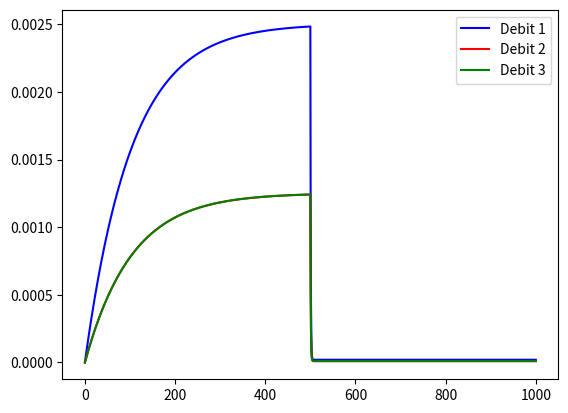

Source code (Python):
import matplotlib.pyplot as plt
import numpy as np
#mon code de test pour transformer ces equations en code 
X = []
Y1 = []
Y2 = []
Y3 = []
Y4 = []
Y5 = []
    
    
for k in range(100000) :   
    # Arrangement des equations 
    See , Se1e = 285,285
    Rv1r,Rv2r,Rv3r,Rv4r,Rv5r,Rv6r,Rv7r,Rv8r,Rv9r,Rv10r = 1,1,1,1,1,1,1,1,1,1 # Pour les pertes de charges aux vannes 
    Rp1r,Rp2r,Rp3r=73556.43181,80600.0174,80600.0174
    Rp4r,Rp5r,Rp6r = 84701.34572,80600.0174,80600.0174
    Rp8r,Rp9r = 5349.558677,4457.965564
    Rp7r,Rp10r,Rp11r = 111449.1391,111449.1391,113232.3253
    Ct1c , Ct2c = 0.005526694 , 0.005526694 #Les capacités de tank 
    Ic1i,Ic2i,Ic3i = 7580258.303,8306125.461,8306125.461
    Ic4i,Ic5i,Ic6i = 8728782.288,8306125.461,8306125.461
    Ic7i,Ic10i,Ic11i = 11485239.85,11485239.85,11669003.69 # Les inerties des tuyaux 
    # pas de discretisation 
    Ts = 0.01 
    X.append(k*Ts) # la valeur du temps 
    # Les etats initiaux des states 
    if k == 0 : 
        Ct1state = 0
        Ct2state = 0 
        Ic1state = 0 
        Ic10state = 0 
        Ic11state = 0 
        Ic2state = 0 
        Ic4state = 0 
        Ic6state = 0 
        Ic7state = 0 
    # les actions de commutations 
    if k >= 50000 : 
        Rv1r = 13985716.43
    #dynamic equations
    # Les variables liées aux states 
    Ct1e = Ct1state / Ct1c 
    Ct2e = Ct2state / Ct2c
    Ic1f = Ic1state / Ic1i
    Ic10f = Ic10state / Ic10i
    Ic11f = Ic11state / Ic11i
    Ic2f = Ic2state / Ic2i
    Ic4f = Ic4state / Ic4i
    Ic6f = Ic6state / Ic6i
    Ic7f = Ic7state / Ic7i
    # Les etats de resistance 
    # Le coeur des calculs 
    Rp1e = Rp1r * Ic1f
    Rp10e = Rp10r * Ic10f
    Rp11e = Rp11r * Ic11f
    Rp2e = Rp2r * Ic2f
    Rp4e = Rp4r * Ic4f
    Rp6e = Rp6r * Ic6f
    Rp7e = Rp7r * Ic7f
    Rv1e = Rv1r * Ic1f
    Rv10e = Rv10r * Ic10f
    Rv2e = Rv2r * Ic2f
    Rv4e = Rv4r * Ic4f
    Rv6e = Rv6r * Ic6f
    Rv7e = Rv7r * Ic7f
    # Les variables de haut niveau 
    ZeroJunctionf = Ic1f - Ic2f
    ZeroJunction1f = Ic4f - Ic6f
    Ic7e = (Ct1e - Rp7e) - Rv7e
    Ic10e = (Ct2e - Rp10e) - Rv10e
    Ic3state = ZeroJunctionf * Ic3i
    Ic5state = ZeroJunction1f * Ic5i
    Rp3e = Rp3r * ZeroJunctionf
    Rp5e = Rp5r * ZeroJunction1f
    Rv3e = Rv3r * ZeroJunctionf
    Rv5e = Rv5r * ZeroJunction1f
    Ic3e_in = (((((See - Rp1e) - Rv1e) - (Rv3e + Rp3e)) / Ic1i - (((Rv3e + Rp3e) - Rp2e) - Rv2e) / Ic2i) * Ic3i) / (1.0 + (1.0 / Ic1i + 1.0 / Ic2i) * Ic3i)
    Ic5e_in = (((((Se1e - Rp4e) - Rv4e) - (Rv5e + Rp5e)) / Ic4i - (((Rv5e + Rp5e) - Rp6e) - Rv6e) / Ic6i) * Ic5i) / (1.0 + (1.0 / Ic4i + 1.0 / Ic6i) * Ic5i)
    Conduit3e = (Ic3e_in + Rv3e) + Rp3e
    Conduit5e = (Ic5e_in + Rv5e) + Rp5e
    Ic1e = ((See - Rp1e) - Rv1e) - Conduit3e
    Ic4e = ((Se1e - Rp4e) - Rv4e) - Conduit5e
    Ic6e = (Conduit5e - Rp6e) - Rv6e
    Ic2e = (Conduit3e - Rp2e) - Rv2e
    Rp8f = ((Ct1e - ((Ct2e - Rv9r * Ic11f) - Rp9r * Ic11f)) / Rp8r) / (1.0 + (Rv8r + (Rv9r + Rp9r)) / Rp8r)
    Rv8e = Rv8r * Rp8f
    Ct1f = (Ic2f + ZeroJunction1f) - (Rp8f + Ic7f)
    ZeroJunction4f = Ic11f - Rp8f
    Rp9e = Rp9r * ZeroJunction4f
    Ct2f = (ZeroJunctionf + Ic6f) - (Ic10f + ZeroJunction4f)
    Rv9e = Rv9r * ZeroJunction4f
    Conduit9e = (Ct2e - Rv9e) - Rp9e
    Conduit8e = (Ct1e - Rv8e) - Conduit9e
    Ic11e = Conduit9e - Rp11e

    # Equation du système par Euler Forward
    Ct1state = Ct1state + Ts * Ct1f
    Ct2state = Ct2state + Ts * Ct2f
    Ic1state = Ic1state + Ts * Ic1e
    Ic10state = Ic10state + Ts * Ic10e 
    Ic11state = Ic11state + Ts * Ic11e
    Ic2state = Ic2state + Ts * Ic2e
    Ic4state = Ic4state + Ts * Ic4e
    Ic6state = Ic6state + Ts * Ic6e
    Ic7state = Ic7state + Ts * Ic7e 
    # les sorties à afficher 
    Y1.append(Ic1f)
    Y2.append(Ic2f)
    Y3.append(ZeroJunctionf)
    Y4.append(See-Conduit3e)

# Création de la figure
plt.figure()

# Tracé des courbes
#plt.plot(X, Y5, 'c', label='Target')
plt.plot(X, Y1, 'b', label='Debit 1')
plt.plot(X, Y2, 'r', label='Debit 2')
plt.plot(X, Y3, 'g', label='Debit 3')
#plt.plot(X, Y4, 'y', label='Pression principale')
# Ajout d'une légende
plt.legend()

# Affichage de la figure
plt.show()